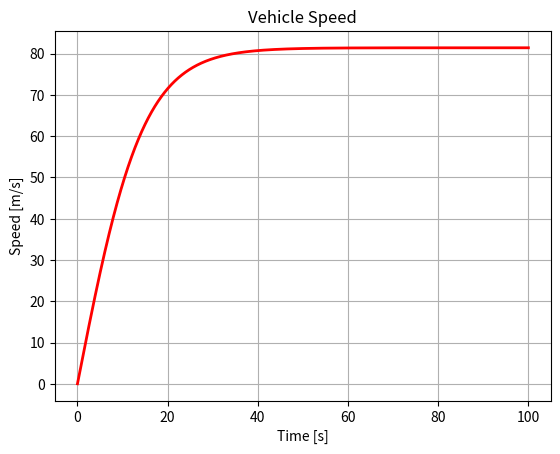
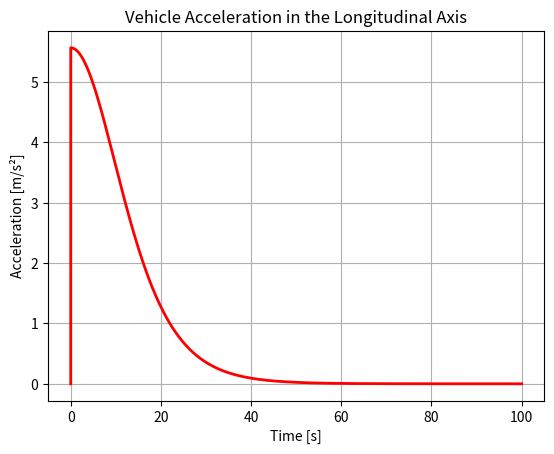
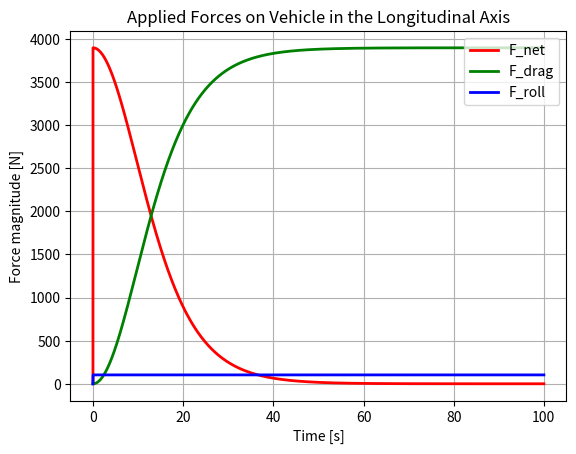

Reproduce these figures in Python, in order.
# Sapientia Formula Student Team
# ------------------------------
#
# Title: Longitudinal Acceleration Simulation (1-dimension)
#
# Goal: Simulate straight-line acceleration considering engine force,
# drag, and rolling resistance.
#
# Applied formula:    F_net = m * a
#                 <=> F_engine - F_drag - F_roll = m * a
#                 <=> a = (F_engine - F_drag - F_roll) / m
#
# F_engine                            Engine traction force (const.)
# F_drag = 0.5 * C_d * rho * A * v^2  Aerodynamic drag
# F_roll = C_r * m * g                Rolling resistance
# a                                   Resulting acceleration
# v(t) = v(t - 1) + a * dt            Euler integration to update speed

import numpy as np
import matplotlib.pyplot as plt

# Parameters
mass = 700              # Mass of the vehicle [kg]
F_engine = 4000         # Constant engine traction force [N]
C_d = 0.8               # Aerodynamic drag coefficient [-]
A = 1.2                 # Frontal area [m^2]
rho = 1.225             # Air density [kg/m^3]
C_r = 0.015             # Rolling resistance coefficient [-]
g = 9.81                # Gravity [m/s^2]

# Simulation setup
dt = 0.01
t = np.arange(0, 100 + dt, dt)

# Preallocate arrays
F_drag_hist = np.zeros_like(t)
F_roll_hist = np.zeros_like(t)
F_net_hist = np.zeros_like(t)
a_hist = np.zeros_like(t)
v = np.zeros_like(t)

# Euler integration
for i in range(1, len(t)):
    F_drag = 0.5 * rho * C_d * A * v[i-1]**2
    F_roll = C_r * mass * g
    F_net = F_engine - F_drag - F_roll
    a = F_net / mass
    v[i] = v[i-1] + a * dt

    F_drag_hist[i] = F_drag
    F_roll_hist[i] = F_roll
    F_net_hist[i] = F_net
    a_hist[i] = a

# Plot velocity
plt.figure("Vehicle Speed in the Longitudinal Axis", facecolor='w')
plt.plot(t, v, 'r-', linewidth=2.0)
plt.grid(True, which='both')
plt.title("Vehicle Speed")
plt.xlabel("Time [s]")
plt.ylabel("Speed [m/s]")

# Plot acceleration
plt.figure("Vehicle Acceleration", facecolor='w')
plt.plot(t, a_hist, 'r-', linewidth=2.0)
plt.grid(True, which='both')
plt.title("Vehicle Acceleration in the Longitudinal Axis")
plt.xlabel("Time [s]")
plt.ylabel("Acceleration [m/s²]")

# Plot forces
plt.figure("Forces", facecolor='w')
plt.plot(t, F_net_hist, 'r-', linewidth=2.0, label="F_net")
plt.plot(t, F_drag_hist, 'g-', linewidth=2.0, label="F_drag")
plt.plot(t, F_roll_hist, 'b-', linewidth=2.0, label="F_roll")
plt.grid(True, which='both')
plt.title("Applied Forces on Vehicle in the Longitudinal Axis")
plt.xlabel("Time [s]")
plt.ylabel("Force magnitude [N]")
plt.legend(loc="upper right")

plt.show()
